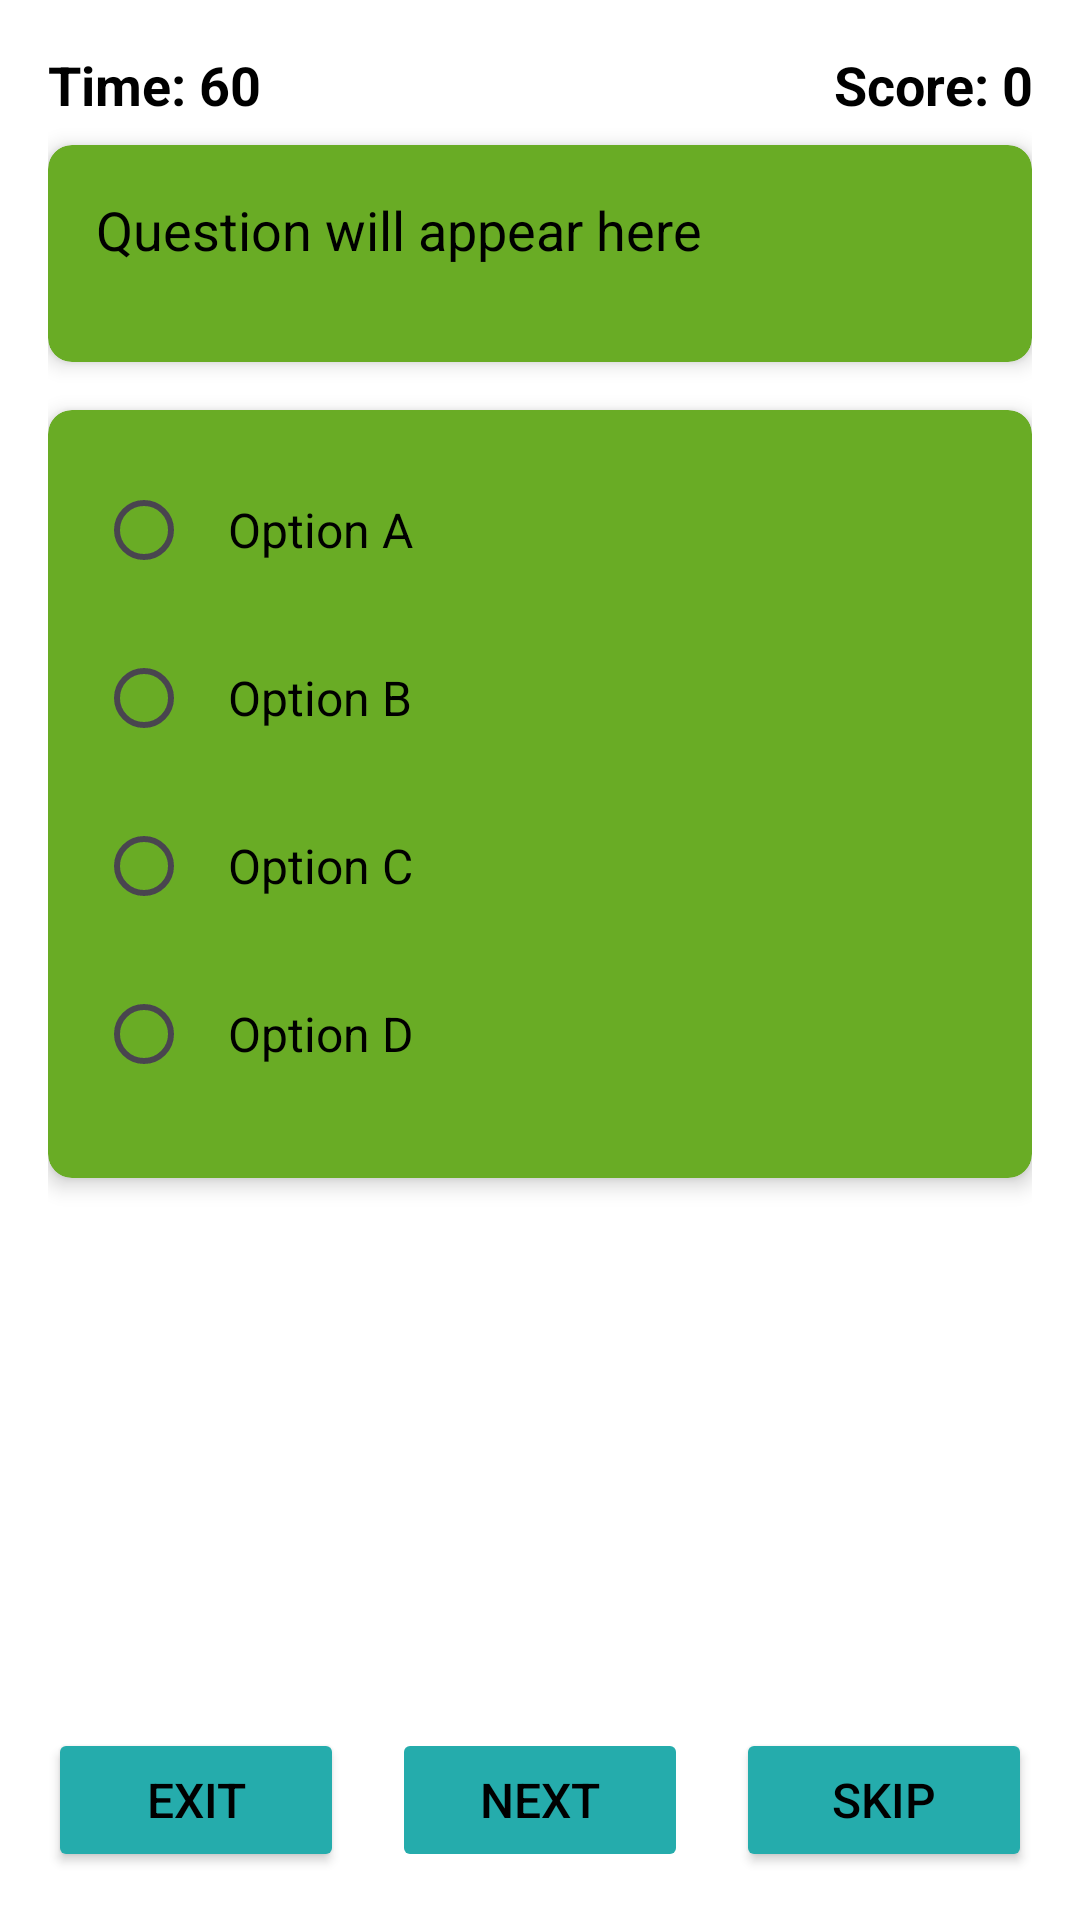

Here is an Android app screen rendered from its layout file. Give the layout XML and the strings, colors and styles it references.
<!-- AndroidManifest.xml: application theme Theme.AccPhys -->
<!-- res/layout/activity_race_against_the_clock.xml -->
<?xml version="1.0" encoding="utf-8"?>
<androidx.constraintlayout.widget.ConstraintLayout
    xmlns:android="http://schemas.android.com/apk/res/android"
    xmlns:app="http://schemas.android.com/apk/res-auto"
    xmlns:tools="http://schemas.android.com/tools"
    android:layout_width="match_parent"
    android:layout_height="match_parent"
    android:padding="16dp"
    android:background="@color/white">

    
    <ScrollView
        android:id="@+id/scrollContent"
        android:layout_width="0dp"
        android:layout_height="0dp"
        android:fillViewport="true"
        app:layout_constraintTop_toTopOf="parent"
        app:layout_constraintBottom_toTopOf="@+id/bottomButtons"
        app:layout_constraintStart_toStartOf="parent"
        app:layout_constraintEnd_toEndOf="parent">

        <LinearLayout
            android:layout_width="match_parent"
            android:layout_height="wrap_content"
            android:orientation="vertical">

            
            <LinearLayout
                android:layout_width="match_parent"
                android:layout_height="wrap_content"
                android:orientation="horizontal"
                android:gravity="center_vertical"
                android:paddingBottom="8dp">

                <TextView
                    android:id="@+id/timerText"
                    android:layout_width="0dp"
                    android:layout_height="wrap_content"
                    android:layout_weight="1"
                    android:text="Time: 60"
                    android:textSize="18sp"
                    android:textColor="@color/black"
                    android:textStyle="bold"/>

                <TextView
                    android:id="@+id/scoreText"
                    android:layout_width="0dp"
                    android:layout_height="wrap_content"
                    android:layout_weight="1"
                    android:text="Score: 0"
                    android:textSize="18sp"
                    android:textColor="@color/black"
                    android:textStyle="bold"
                    android:gravity="end"/>
            </LinearLayout>

            
            <androidx.cardview.widget.CardView
                android:layout_width="match_parent"
                android:layout_height="wrap_content"
                android:layout_marginBottom="16dp"
                app:cardElevation="4dp"
                app:cardBackgroundColor="@color/colorSecondary"
                app:cardCornerRadius="8dp">

                <LinearLayout
                    android:layout_width="match_parent"
                    android:layout_height="wrap_content"
                    android:orientation="vertical"
                    android:padding="16dp">

                    <TextView
                        android:id="@+id/questionText"
                        android:layout_width="match_parent"
                        android:layout_height="wrap_content"
                        android:text="Question will appear here"
                        android:textSize="18sp"
                        android:textColor="@color/black"
                        android:layout_marginBottom="16dp"/>

                    <ImageView
                        android:id="@+id/questionImage"
                        android:layout_width="match_parent"
                        android:layout_height="100dp"
                        android:scaleType="fitCenter"
                        android:visibility="gone"
                        android:layout_marginBottom="16dp"/>
                </LinearLayout>
            </androidx.cardview.widget.CardView>

            
            <androidx.cardview.widget.CardView
                android:layout_width="match_parent"
                android:layout_height="wrap_content"
                android:layout_marginBottom="16dp"
                app:cardElevation="4dp"
                app:cardBackgroundColor="@color/colorSecondary"
                app:cardCornerRadius="8dp">

                <RadioGroup
                    android:id="@+id/optionsGroup"
                    android:layout_width="match_parent"
                    android:layout_height="wrap_content"
                    android:orientation="vertical"
                    android:padding="16dp">

                    <RadioButton
                        android:id="@+id/option1"
                        style="@style/QuizOptionRadioButton"
                        android:text="Option A"/>

                    <RadioButton
                        android:id="@+id/option2"
                        style="@style/QuizOptionRadioButton"
                        android:text="Option B"/>

                    <RadioButton
                        android:id="@+id/option3"
                        style="@style/QuizOptionRadioButton"
                        android:text="Option C"/>

                    <RadioButton
                        android:id="@+id/option4"
                        style="@style/QuizOptionRadioButton"
                        android:text="Option D"/>
                </RadioGroup>
            </androidx.cardview.widget.CardView>

            
            <TextView
                android:id="@+id/feedbackText"
                android:layout_width="match_parent"
                android:layout_height="wrap_content"
                android:text=""
                android:textSize="16sp"
                android:visibility="gone"
                android:gravity="center"
                android:layout_marginBottom="16dp"/>

        </LinearLayout>
    </ScrollView>

    
    <LinearLayout
        android:id="@+id/bottomButtons"
        android:layout_width="0dp"
        android:layout_height="wrap_content"
        android:orientation="horizontal"
        android:gravity="center"
        android:layout_marginTop="8dp"
        app:layout_constraintBottom_toBottomOf="parent"
        app:layout_constraintStart_toStartOf="parent"
        app:layout_constraintEnd_toEndOf="parent">

        <Button
            android:id="@+id/exitButton"
            style="@style/QuizButton"
            android:text="Exit"/>

        <Button
            android:id="@+id/nextButton"
            style="@style/QuizButton"
            android:text="Next"
            android:enabled="false"
            android:layout_marginStart="16dp"/>

        <Button
            android:id="@+id/skipButton"
            style="@style/QuizButton"
            android:text="Skip"
            android:layout_marginStart="16dp"/>
    </LinearLayout>

</androidx.constraintlayout.widget.ConstraintLayout>
<!-- resources referenced by this layout -->
<resources>
  <color name="black">#000000</color>
  <color name="colorSecondary">#69AC25</color>
  <color name="white">#FFFFFF</color>
  <style name="QuizButton" parent="Widget.AppCompat.Button">
          <item name="android:layout_width">0dp</item>
          <item name="android:layout_height">wrap_content</item>
          <item name="android:layout_weight">1</item>
          <item name="android:textSize">16sp</item>
          <item name="android:backgroundTint">@color/colorPrimary</item>
          <item name="android:textColor">@color/black</item>
      </style>
  <style name="QuizOptionRadioButton" parent="Widget.AppCompat.CompoundButton.RadioButton">
          <item name="android:layout_width">match_parent</item>
          <item name="android:layout_height">wrap_content</item>
          <item name="android:layout_marginBottom">8dp</item>
          <item name="android:textSize">16sp</item>
          <item name="android:padding">12dp</item>
          <item name="android:textColor">@color/black</item>
      </style>
  <style name="Theme.AccPhys" parent="Theme.Material3.DayNight.NoActionBar">
          <item name="colorPrimary">@color/colorPrimary</item>
          <item name="colorOnPrimary">@color/white</item>
  
          <item name="colorSecondary">@color/colorSecondary</item>
          <item name="colorOnSecondary">@color/white</item>
  
          <item name="colorTertiary">@color/colorTertiary</item>
          <item name="colorOnTertiary">@color/white</item>
  
          <item name="android:statusBarColor">@android:color/black</item>
  
          <item name="windowActionBar">false</item>
          <item name="windowNoTitle">true</item>
  
      </style>
  <color name="colorPrimary">#25ACAC</color>
  <color name="colorTertiary">#25AC25</color>
</resources>
